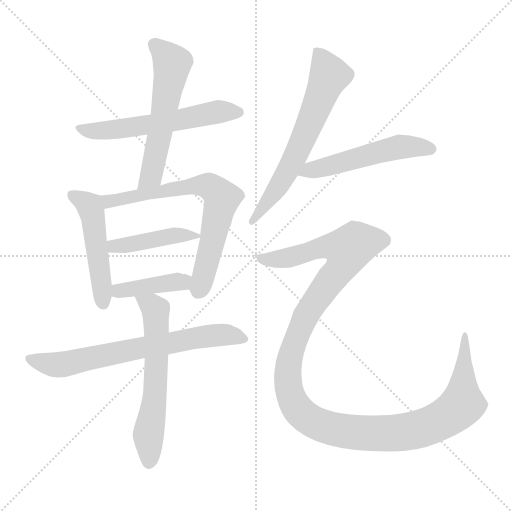
t = 0.00 s
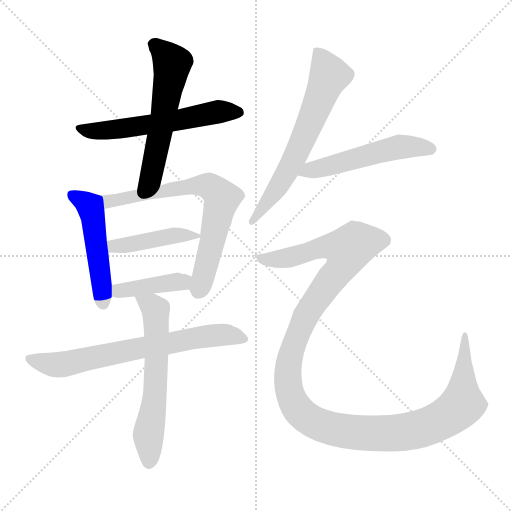
t = 1.67 s
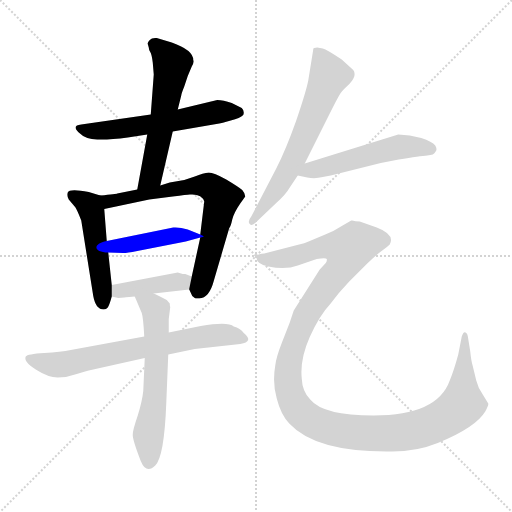
t = 3.35 s
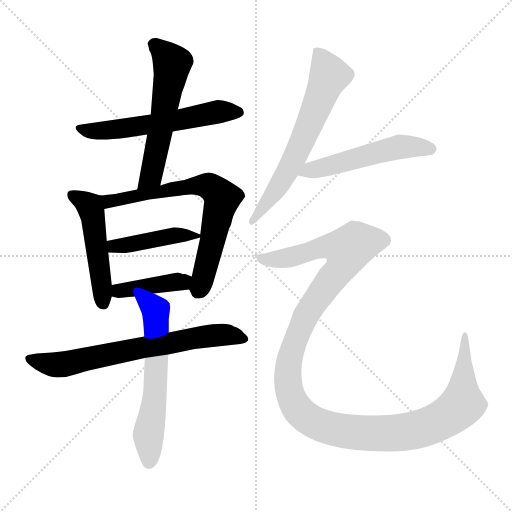
t = 5.02 s
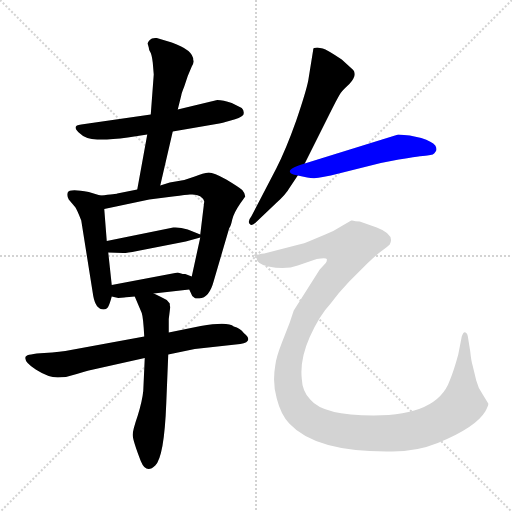
t = 6.69 s
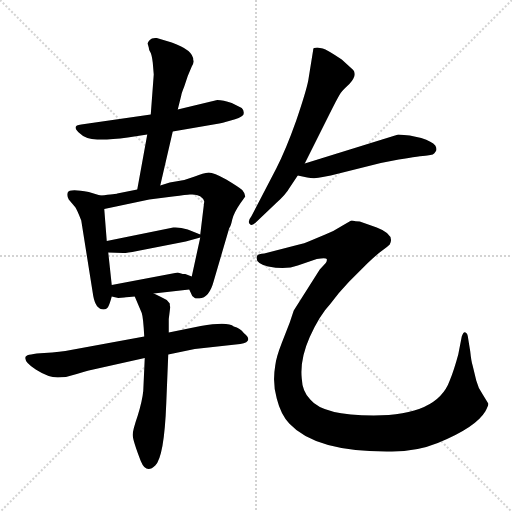
t = 8.37 s

The animated SVG that drew these frames (rendered in a browser with its animation timeline set to each time). Animation: 11 CSS @keyframes rules; one cycle of 8.37 s.

<svg version="1.1" viewBox="0 0 1024 1024" xmlns="http://www.w3.org/2000/svg">
  <g stroke="lightgray" stroke-dasharray="1,1" stroke-width="1" transform="scale(4, 4)">
    <line x1="0" y1="0" x2="256" y2="256"></line>
    <line x1="256" y1="0" x2="0" y2="256"></line>
    <line x1="128" y1="0" x2="128" y2="256"></line>
    <line x1="0" y1="128" x2="256" y2="128"></line>
  </g>
<g transform="scale(1, -1) translate(0, -860)">
   <style type="text/css">
    @keyframes keyframes0 {
      from {
       stroke: blue;
       stroke-dashoffset: 577;
       stroke-width: 128;
       }
       65% {
       animation-timing-function: step-end;
       stroke: blue;
       stroke-dashoffset: 0;
       stroke-width: 128;
       }
       to {
       stroke: black;
       stroke-width: 1024;
       }
       }
       #make-me-a-hanzi-animation-0 {
         animation: keyframes0 0.719564s both;
         animation-delay: 0.000000s;
         animation-timing-function: linear;
       }
    @keyframes keyframes1 {
      from {
       stroke: blue;
       stroke-dashoffset: 567;
       stroke-width: 128;
       }
       65% {
       animation-timing-function: step-end;
       stroke: blue;
       stroke-dashoffset: 0;
       stroke-width: 128;
       }
       to {
       stroke: black;
       stroke-width: 1024;
       }
       }
       #make-me-a-hanzi-animation-1 {
         animation: keyframes1 0.711426s both;
         animation-delay: 0.719564s;
         animation-timing-function: linear;
       }
    @keyframes keyframes2 {
      from {
       stroke: blue;
       stroke-dashoffset: 494;
       stroke-width: 128;
       }
       62% {
       animation-timing-function: step-end;
       stroke: blue;
       stroke-dashoffset: 0;
       stroke-width: 128;
       }
       to {
       stroke: black;
       stroke-width: 1024;
       }
       }
       #make-me-a-hanzi-animation-2 {
         animation: keyframes2 0.652018s both;
         animation-delay: 1.430990s;
         animation-timing-function: linear;
       }
    @keyframes keyframes3 {
      from {
       stroke: blue;
       stroke-dashoffset: 699;
       stroke-width: 128;
       }
       69% {
       animation-timing-function: step-end;
       stroke: blue;
       stroke-dashoffset: 0;
       stroke-width: 128;
       }
       to {
       stroke: black;
       stroke-width: 1024;
       }
       }
       #make-me-a-hanzi-animation-3 {
         animation: keyframes3 0.818848s both;
         animation-delay: 2.083008s;
         animation-timing-function: linear;
       }
    @keyframes keyframes4 {
      from {
       stroke: blue;
       stroke-dashoffset: 430;
       stroke-width: 128;
       }
       58% {
       animation-timing-function: step-end;
       stroke: blue;
       stroke-dashoffset: 0;
       stroke-width: 128;
       }
       to {
       stroke: black;
       stroke-width: 1024;
       }
       }
       #make-me-a-hanzi-animation-4 {
         animation: keyframes4 0.599935s both;
         animation-delay: 2.901855s;
         animation-timing-function: linear;
       }
    @keyframes keyframes5 {
      from {
       stroke: blue;
       stroke-dashoffset: 403;
       stroke-width: 128;
       }
       57% {
       animation-timing-function: step-end;
       stroke: blue;
       stroke-dashoffset: 0;
       stroke-width: 128;
       }
       to {
       stroke: black;
       stroke-width: 1024;
       }
       }
       #make-me-a-hanzi-animation-5 {
         animation: keyframes5 0.577962s both;
         animation-delay: 3.501790s;
         animation-timing-function: linear;
       }
    @keyframes keyframes6 {
      from {
       stroke: blue;
       stroke-dashoffset: 691;
       stroke-width: 128;
       }
       69% {
       animation-timing-function: step-end;
       stroke: blue;
       stroke-dashoffset: 0;
       stroke-width: 128;
       }
       to {
       stroke: black;
       stroke-width: 1024;
       }
       }
       #make-me-a-hanzi-animation-6 {
         animation: keyframes6 0.812337s both;
         animation-delay: 4.079753s;
         animation-timing-function: linear;
       }
    @keyframes keyframes7 {
      from {
       stroke: blue;
       stroke-dashoffset: 601;
       stroke-width: 128;
       }
       66% {
       animation-timing-function: step-end;
       stroke: blue;
       stroke-dashoffset: 0;
       stroke-width: 128;
       }
       to {
       stroke: black;
       stroke-width: 1024;
       }
       }
       #make-me-a-hanzi-animation-7 {
         animation: keyframes7 0.739095s both;
         animation-delay: 4.892090s;
         animation-timing-function: linear;
       }
    @keyframes keyframes8 {
      from {
       stroke: blue;
       stroke-dashoffset: 633;
       stroke-width: 128;
       }
       67% {
       animation-timing-function: step-end;
       stroke: blue;
       stroke-dashoffset: 0;
       stroke-width: 128;
       }
       to {
       stroke: black;
       stroke-width: 1024;
       }
       }
       #make-me-a-hanzi-animation-8 {
         animation: keyframes8 0.765137s both;
         animation-delay: 5.631185s;
         animation-timing-function: linear;
       }
    @keyframes keyframes9 {
      from {
       stroke: blue;
       stroke-dashoffset: 521;
       stroke-width: 128;
       }
       63% {
       animation-timing-function: step-end;
       stroke: blue;
       stroke-dashoffset: 0;
       stroke-width: 128;
       }
       to {
       stroke: black;
       stroke-width: 1024;
       }
       }
       #make-me-a-hanzi-animation-9 {
         animation: keyframes9 0.673991s both;
         animation-delay: 6.396322s;
         animation-timing-function: linear;
       }
    @keyframes keyframes10 {
      from {
       stroke: blue;
       stroke-dashoffset: 1284;
       stroke-width: 128;
       }
       81% {
       animation-timing-function: step-end;
       stroke: blue;
       stroke-dashoffset: 0;
       stroke-width: 128;
       }
       to {
       stroke: black;
       stroke-width: 1024;
       }
       }
       #make-me-a-hanzi-animation-10 {
         animation: keyframes10 1.294922s both;
         animation-delay: 7.070312s;
         animation-timing-function: linear;
       }
</style>
<path d="M 434.5 660.0 L 355.5 641.0 L 301.5 631.0 L 162.5 611.0 Q 142.5 609.0 157.5 595.0 Q 171.5 581.0 194.5 581.0 Q 217.5 580.0 255.5 585.0 L 294.5 591.0 L 345.5 597.0 L 438.5 613.0 Q 441.5 613.0 461.5 619.0 Q 480.5 624.0 486.5 630.0 Q 489.5 638.0 483.5 644.0 L 463.5 654.0 Q 446.5 660.0 434.5 660.0 Z" fill="lightgray"></path> 
<path d="M 355.5 641.0 L 362.5 669.0 Q 362.5 672.0 368.5 687.0 L 375.5 708.0 L 383.5 727.0 Q 388.5 735.0 386.5 740.0 Q 386.5 760.0 343.5 775.0 L 313.5 784.0 Q 303.5 785.0 299.5 780.0 Q 294.5 775.0 295.5 772.0 L 297.5 765.0 Q 297.5 761.0 300.5 756.0 Q 303.5 751.0 305.5 735.0 L 307.5 711.0 L 301.5 631.0 L 294.5 591.0 L 274.5 481.0 C 269.5 451.0 313.5 460.0 320.5 489.0 L 345.5 597.0 L 355.5 641.0 Z" fill="lightgray"></path> 
<path d="M 200.5 469.0 L 177.5 476.0 Q 138.5 483.0 135.5 475.0 Q 133.5 467.0 137.5 461.0 L 148.5 448.0 Q 152.5 444.0 158.5 429.0 L 162.5 419.0 L 186.5 268.0 Q 191.5 241.0 207.5 241.0 Q 212.5 241.0 215.5 245.0 Q 218.5 249.0 223.5 267.0 L 223.5 290.0 L 216.5 355.0 L 213.5 378.0 L 208.5 442.0 C 206.5 467.0 206.5 467.0 200.5 469.0 Z" fill="lightgray"></path> 
<path d="M 274.5 481.0 L 234.5 473.0 Q 233.5 472.0 200.5 469.0 C 170.5 466.0 179.5 436.0 208.5 442.0 L 298.5 461.0 L 345.5 467.0 Q 374.5 471.0 379.5 471.0 Q 403.5 473.0 408.5 457.0 L 400.5 391.0 L 400.5 385.0 L 383.5 307.0 C 378.5 282.0 378.5 282.0 378.5 281.0 L 384.5 268.0 L 389.5 264.0 Q 389.5 263.0 398.5 263.0 Q 418.5 264.0 427.5 298.0 L 458.5 404.0 Q 461.5 407.0 464.5 421.0 Q 467.5 434.0 480.5 453.0 L 490.5 467.0 Q 490.5 473.0 484.5 480.0 Q 477.5 486.0 452.5 501.0 Q 427.5 515.0 417.5 515.0 Q 406.5 514.0 389.5 507.0 L 368.5 500.0 L 339.5 495.0 L 320.5 489.0 L 274.5 481.0 Z" fill="lightgray"></path> 
<path d="M 400.5 391.0 L 375.5 401.0 Q 359.5 406.0 346.5 405.0 L 213.5 378.0 C 184.5 372.0 186.5 356.0 216.5 355.0 L 246.5 354.0 Q 248.5 353.0 274.5 358.0 L 371.5 377.0 L 400.5 385.0 C 409.5 387.0 409.5 387.0 400.5 391.0 Z" fill="lightgray"></path> 
<path d="M 223.5 267.0 L 236.5 264.0 L 248.5 265.0 Q 250.5 266.0 258.5 266.0 L 269.5 267.0 L 307.5 273.0 L 378.5 281.0 C 408.5 284.0 411.5 296.0 383.5 307.0 L 370.5 312.0 L 365.5 312.0 L 355.5 315.0 L 223.5 290.0 C 194.5 284.0 194.5 274.0 223.5 267.0 Z" fill="lightgray"></path> 
<path d="M 288.5 187.0 L 141.5 160.0 Q 121.5 156.0 88.5 154.0 Q 54.5 152.0 51.5 147.0 Q 46.5 137.0 71.5 121.0 Q 96.5 105.0 115.5 105.0 Q 134.5 105.0 153.5 112.0 Q 171.5 118.0 177.5 119.0 L 289.5 144.0 L 336.5 151.0 L 389.5 162.0 L 480.5 172.0 Q 508.5 177.0 487.5 194.0 Q 480.5 204.0 467.5 207.0 Q 456.5 217.0 401.5 208.0 L 337.5 195.0 L 288.5 187.0 Z" fill="lightgray"></path> 
<path d="M 269.5 267.0 L 283.5 234.0 Q 286.5 225.0 288.5 187.0 L 289.5 144.0 L 286.5 78.0 Q 284.5 58.0 275.5 29.0 Q 265.5 0.0 265.5 -9.0 Q 264.5 -18.0 281.5 -62.0 Q 292.5 -89.0 310.5 -71.0 Q 328.5 -53.0 332.5 53.0 L 336.5 151.0 L 337.5 195.0 L 337.5 222.0 L 340.5 246.0 Q 339.5 248.0 339.5 253.0 L 333.5 260.0 Q 317.5 269.0 307.5 273.0 C 280.5 285.0 257.5 295.0 269.5 267.0 Z" fill="lightgray"></path> 
<path d="M 645.5 763.0 L 634.5 765.0 Q 625.5 765.0 626.5 761.0 L 616.5 699.0 Q 612.5 678.0 592.5 619.0 Q 571.5 560.0 552.5 523.0 L 502.5 427.0 Q 494.5 417.0 499.5 412.0 Q 503.5 407.0 511.5 415.0 L 553.5 455.0 Q 571.5 471.0 579.5 485.0 L 595.5 509.0 L 609.5 533.0 L 658.5 631.0 Q 674.5 663.0 679.5 671.0 Q 683.5 678.0 694.5 688.0 Q 705.5 698.0 708.5 707.0 Q 710.5 715.0 706.5 720.0 L 683.5 741.0 Q 653.5 761.0 645.5 763.0 Z" fill="lightgray"></path> 
<path d="M 595.5 509.0 L 614.5 505.0 Q 630.5 502.0 645.5 506.0 L 661.5 509.0 L 761.5 534.0 L 797.5 541.0 Q 840.5 548.0 854.5 549.0 Q 868.5 550.0 870.5 556.0 Q 875.5 561.0 870.5 569.0 Q 864.5 577.0 842.5 584.0 Q 819.5 591.0 796.5 591.0 L 609.5 533.0 C 580.5 524.0 566.5 515.0 595.5 509.0 Z" fill="lightgray"></path> 
<path d="M 704.5 419.0 L 702.5 419.0 L 683.5 408.0 Q 668.5 398.0 650.5 391.0 L 619.5 378.0 Q 611.5 374.0 590.5 369.0 L 528.5 353.0 Q 516.5 352.0 514.5 349.0 Q 507.5 334.0 536.5 327.0 Q 571.5 320.0 595.5 329.0 L 633.5 342.0 Q 651.5 345.0 653.5 342.0 Q 654.5 338.0 651.5 334.0 L 639.5 321.0 L 587.5 239.0 L 579.5 215.0 L 563.5 174.0 Q 552.5 146.0 550.5 129.0 Q 544.5 94.0 553.5 63.0 Q 561.5 31.0 578.5 13.0 Q 631.5 -44.0 778.5 -43.0 Q 831.5 -44.0 875.5 -26.0 Q 951.5 5.0 970.5 37.0 Q 977.5 50.0 976.5 53.0 L 965.5 71.0 Q 956.5 83.0 952.5 99.0 L 945.5 128.0 Q 942.5 137.0 940.5 157.0 L 935.5 188.0 Q 934.5 193.0 932.5 194.0 Q 927.5 199.0 923.5 187.0 L 916.5 151.0 Q 907.5 118.0 899.5 99.0 Q 874.5 29.0 747.5 29.0 Q 646.5 29.0 620.5 61.0 Q 604.5 77.0 603.5 103.0 Q 599.5 141.0 619.5 186.0 Q 639.5 230.0 660.5 252.0 Q 676.5 274.0 698.5 297.0 L 734.5 333.0 Q 754.5 352.0 764.5 359.0 Q 774.5 366.0 779.5 371.0 Q 790.5 391.0 753.5 405.0 L 719.5 417.0 Q 710.5 417.0 704.5 419.0 Z" fill="lightgray"></path> 
      <clipPath id="make-me-a-hanzi-clip-0">
      <path d="M 434.5 660.0 L 355.5 641.0 L 301.5 631.0 L 162.5 611.0 Q 142.5 609.0 157.5 595.0 Q 171.5 581.0 194.5 581.0 Q 217.5 580.0 255.5 585.0 L 294.5 591.0 L 345.5 597.0 L 438.5 613.0 Q 441.5 613.0 461.5 619.0 Q 480.5 624.0 486.5 630.0 Q 489.5 638.0 483.5 644.0 L 463.5 654.0 Q 446.5 660.0 434.5 660.0 Z" fill="lightgray"></path>
      </clipPath>
      <path clip-path="url(#make-me-a-hanzi-clip-0)" d="M 159.5 603.0 L 178.5 598.0 L 227.5 600.0 L 437.5 637.0 L 476.5 635.0 " fill="none" id="make-me-a-hanzi-animation-0" stroke-dasharray="449 898" stroke-linecap="round"></path>

      <clipPath id="make-me-a-hanzi-clip-1">
      <path d="M 355.5 641.0 L 362.5 669.0 Q 362.5 672.0 368.5 687.0 L 375.5 708.0 L 383.5 727.0 Q 388.5 735.0 386.5 740.0 Q 386.5 760.0 343.5 775.0 L 313.5 784.0 Q 303.5 785.0 299.5 780.0 Q 294.5 775.0 295.5 772.0 L 297.5 765.0 Q 297.5 761.0 300.5 756.0 Q 303.5 751.0 305.5 735.0 L 307.5 711.0 L 301.5 631.0 L 294.5 591.0 L 274.5 481.0 C 269.5 451.0 313.5 460.0 320.5 489.0 L 345.5 597.0 L 355.5 641.0 Z" fill="lightgray"></path>
      </clipPath>
      <path clip-path="url(#make-me-a-hanzi-clip-1)" d="M 306.5 771.0 L 340.5 740.0 L 343.5 727.0 L 302.5 508.0 L 281.5 488.0 " fill="none" id="make-me-a-hanzi-animation-1" stroke-dasharray="439 878" stroke-linecap="round"></path>

      <clipPath id="make-me-a-hanzi-clip-2">
      <path d="M 200.5 469.0 L 177.5 476.0 Q 138.5 483.0 135.5 475.0 Q 133.5 467.0 137.5 461.0 L 148.5 448.0 Q 152.5 444.0 158.5 429.0 L 162.5 419.0 L 186.5 268.0 Q 191.5 241.0 207.5 241.0 Q 212.5 241.0 215.5 245.0 Q 218.5 249.0 223.5 267.0 L 223.5 290.0 L 216.5 355.0 L 213.5 378.0 L 208.5 442.0 C 206.5 467.0 206.5 467.0 200.5 469.0 Z" fill="lightgray"></path>
      </clipPath>
      <path clip-path="url(#make-me-a-hanzi-clip-2)" d="M 143.5 469.0 L 164.5 461.0 L 181.5 441.0 L 206.5 253.0 " fill="none" id="make-me-a-hanzi-animation-2" stroke-dasharray="366 732" stroke-linecap="round"></path>

      <clipPath id="make-me-a-hanzi-clip-3">
      <path d="M 274.5 481.0 L 234.5 473.0 Q 233.5 472.0 200.5 469.0 C 170.5 466.0 179.5 436.0 208.5 442.0 L 298.5 461.0 L 345.5 467.0 Q 374.5 471.0 379.5 471.0 Q 403.5 473.0 408.5 457.0 L 400.5 391.0 L 400.5 385.0 L 383.5 307.0 C 378.5 282.0 378.5 282.0 378.5 281.0 L 384.5 268.0 L 389.5 264.0 Q 389.5 263.0 398.5 263.0 Q 418.5 264.0 427.5 298.0 L 458.5 404.0 Q 461.5 407.0 464.5 421.0 Q 467.5 434.0 480.5 453.0 L 490.5 467.0 Q 490.5 473.0 484.5 480.0 Q 477.5 486.0 452.5 501.0 Q 427.5 515.0 417.5 515.0 Q 406.5 514.0 389.5 507.0 L 368.5 500.0 L 339.5 495.0 L 320.5 489.0 L 274.5 481.0 Z" fill="lightgray"></path>
      </clipPath>
      <path clip-path="url(#make-me-a-hanzi-clip-3)" d="M 210.5 465.0 L 217.5 457.0 L 228.5 458.0 L 404.5 490.0 L 431.5 478.0 L 444.5 464.0 L 395.5 277.0 " fill="none" id="make-me-a-hanzi-animation-3" stroke-dasharray="571 1142" stroke-linecap="round"></path>

      <clipPath id="make-me-a-hanzi-clip-4">
      <path d="M 400.5 391.0 L 375.5 401.0 Q 359.5 406.0 346.5 405.0 L 213.5 378.0 C 184.5 372.0 186.5 356.0 216.5 355.0 L 246.5 354.0 Q 248.5 353.0 274.5 358.0 L 371.5 377.0 L 400.5 385.0 C 409.5 387.0 409.5 387.0 400.5 391.0 Z" fill="lightgray"></path>
      </clipPath>
      <path clip-path="url(#make-me-a-hanzi-clip-4)" d="M 222.5 373.0 L 228.5 368.0 L 262.5 370.0 L 342.5 389.0 L 392.5 388.0 " fill="none" id="make-me-a-hanzi-animation-4" stroke-dasharray="302 604" stroke-linecap="round"></path>

      <clipPath id="make-me-a-hanzi-clip-5">
      <path d="M 223.5 267.0 L 236.5 264.0 L 248.5 265.0 Q 250.5 266.0 258.5 266.0 L 269.5 267.0 L 307.5 273.0 L 378.5 281.0 C 408.5 284.0 411.5 296.0 383.5 307.0 L 370.5 312.0 L 365.5 312.0 L 355.5 315.0 L 223.5 290.0 C 194.5 284.0 194.5 274.0 223.5 267.0 Z" fill="lightgray"></path>
      </clipPath>
      <path clip-path="url(#make-me-a-hanzi-clip-5)" d="M 231.5 273.0 L 248.5 281.0 L 364.5 296.0 L 374.5 302.0 " fill="none" id="make-me-a-hanzi-animation-5" stroke-dasharray="275 550" stroke-linecap="round"></path>

      <clipPath id="make-me-a-hanzi-clip-6">
      <path d="M 288.5 187.0 L 141.5 160.0 Q 121.5 156.0 88.5 154.0 Q 54.5 152.0 51.5 147.0 Q 46.5 137.0 71.5 121.0 Q 96.5 105.0 115.5 105.0 Q 134.5 105.0 153.5 112.0 Q 171.5 118.0 177.5 119.0 L 289.5 144.0 L 336.5 151.0 L 389.5 162.0 L 480.5 172.0 Q 508.5 177.0 487.5 194.0 Q 480.5 204.0 467.5 207.0 Q 456.5 217.0 401.5 208.0 L 337.5 195.0 L 288.5 187.0 Z" fill="lightgray"></path>
      </clipPath>
      <path clip-path="url(#make-me-a-hanzi-clip-6)" d="M 57.5 143.0 L 88.5 133.0 L 120.5 131.0 L 399.5 186.0 L 444.5 191.0 L 484.5 183.0 " fill="none" id="make-me-a-hanzi-animation-6" stroke-dasharray="563 1126" stroke-linecap="round"></path>

      <clipPath id="make-me-a-hanzi-clip-7">
      <path d="M 269.5 267.0 L 283.5 234.0 Q 286.5 225.0 288.5 187.0 L 289.5 144.0 L 286.5 78.0 Q 284.5 58.0 275.5 29.0 Q 265.5 0.0 265.5 -9.0 Q 264.5 -18.0 281.5 -62.0 Q 292.5 -89.0 310.5 -71.0 Q 328.5 -53.0 332.5 53.0 L 336.5 151.0 L 337.5 195.0 L 337.5 222.0 L 340.5 246.0 Q 339.5 248.0 339.5 253.0 L 333.5 260.0 Q 317.5 269.0 307.5 273.0 C 280.5 285.0 257.5 295.0 269.5 267.0 Z" fill="lightgray"></path>
      </clipPath>
      <path clip-path="url(#make-me-a-hanzi-clip-7)" d="M 276.5 263.0 L 311.5 240.0 L 312.5 117.0 L 307.5 42.0 L 296.5 -9.0 L 297.5 -62.0 " fill="none" id="make-me-a-hanzi-animation-7" stroke-dasharray="473 946" stroke-linecap="round"></path>

      <clipPath id="make-me-a-hanzi-clip-8">
      <path d="M 645.5 763.0 L 634.5 765.0 Q 625.5 765.0 626.5 761.0 L 616.5 699.0 Q 612.5 678.0 592.5 619.0 Q 571.5 560.0 552.5 523.0 L 502.5 427.0 Q 494.5 417.0 499.5 412.0 Q 503.5 407.0 511.5 415.0 L 553.5 455.0 Q 571.5 471.0 579.5 485.0 L 595.5 509.0 L 609.5 533.0 L 658.5 631.0 Q 674.5 663.0 679.5 671.0 Q 683.5 678.0 694.5 688.0 Q 705.5 698.0 708.5 707.0 Q 710.5 715.0 706.5 720.0 L 683.5 741.0 Q 653.5 761.0 645.5 763.0 Z" fill="lightgray"></path>
      </clipPath>
      <path clip-path="url(#make-me-a-hanzi-clip-8)" d="M 636.5 751.0 L 658.5 709.0 L 643.5 671.0 L 573.5 515.0 L 504.5 419.0 " fill="none" id="make-me-a-hanzi-animation-8" stroke-dasharray="505 1010" stroke-linecap="round"></path>

      <clipPath id="make-me-a-hanzi-clip-9">
      <path d="M 595.5 509.0 L 614.5 505.0 Q 630.5 502.0 645.5 506.0 L 661.5 509.0 L 761.5 534.0 L 797.5 541.0 Q 840.5 548.0 854.5 549.0 Q 868.5 550.0 870.5 556.0 Q 875.5 561.0 870.5 569.0 Q 864.5 577.0 842.5 584.0 Q 819.5 591.0 796.5 591.0 L 609.5 533.0 C 580.5 524.0 566.5 515.0 595.5 509.0 Z" fill="lightgray"></path>
      </clipPath>
      <path clip-path="url(#make-me-a-hanzi-clip-9)" d="M 601.5 514.0 L 796.5 566.0 L 859.5 563.0 " fill="none" id="make-me-a-hanzi-animation-9" stroke-dasharray="393 786" stroke-linecap="round"></path>

      <clipPath id="make-me-a-hanzi-clip-10">
      <path d="M 704.5 419.0 L 702.5 419.0 L 683.5 408.0 Q 668.5 398.0 650.5 391.0 L 619.5 378.0 Q 611.5 374.0 590.5 369.0 L 528.5 353.0 Q 516.5 352.0 514.5 349.0 Q 507.5 334.0 536.5 327.0 Q 571.5 320.0 595.5 329.0 L 633.5 342.0 Q 651.5 345.0 653.5 342.0 Q 654.5 338.0 651.5 334.0 L 639.5 321.0 L 587.5 239.0 L 579.5 215.0 L 563.5 174.0 Q 552.5 146.0 550.5 129.0 Q 544.5 94.0 553.5 63.0 Q 561.5 31.0 578.5 13.0 Q 631.5 -44.0 778.5 -43.0 Q 831.5 -44.0 875.5 -26.0 Q 951.5 5.0 970.5 37.0 Q 977.5 50.0 976.5 53.0 L 965.5 71.0 Q 956.5 83.0 952.5 99.0 L 945.5 128.0 Q 942.5 137.0 940.5 157.0 L 935.5 188.0 Q 934.5 193.0 932.5 194.0 Q 927.5 199.0 923.5 187.0 L 916.5 151.0 Q 907.5 118.0 899.5 99.0 Q 874.5 29.0 747.5 29.0 Q 646.5 29.0 620.5 61.0 Q 604.5 77.0 603.5 103.0 Q 599.5 141.0 619.5 186.0 Q 639.5 230.0 660.5 252.0 Q 676.5 274.0 698.5 297.0 L 734.5 333.0 Q 754.5 352.0 764.5 359.0 Q 774.5 366.0 779.5 371.0 Q 790.5 391.0 753.5 405.0 L 719.5 417.0 Q 710.5 417.0 704.5 419.0 Z" fill="lightgray"></path>
      </clipPath>
      <path clip-path="url(#make-me-a-hanzi-clip-10)" d="M 523.5 344.0 L 529.5 339.0 L 583.5 346.0 L 656.5 367.0 L 696.5 361.0 L 681.5 323.0 L 612.5 231.0 L 576.5 131.0 L 575.5 96.0 L 593.5 44.0 L 619.5 20.0 L 651.5 6.0 L 728.5 -7.0 L 798.5 -6.0 L 855.5 7.0 L 899.5 30.0 L 924.5 52.0 L 929.5 189.0 " fill="none" id="make-me-a-hanzi-animation-10" stroke-dasharray="1156 2312" stroke-linecap="round"></path>

</g>
</svg>
